Run: headless pygame with SDL's dummy video driver; simulated clock (each Clock.tick advances the game by its frame time, no real sleeping); random seed 0; keys injected as events and as key.get_pressed() state; no mouse input.
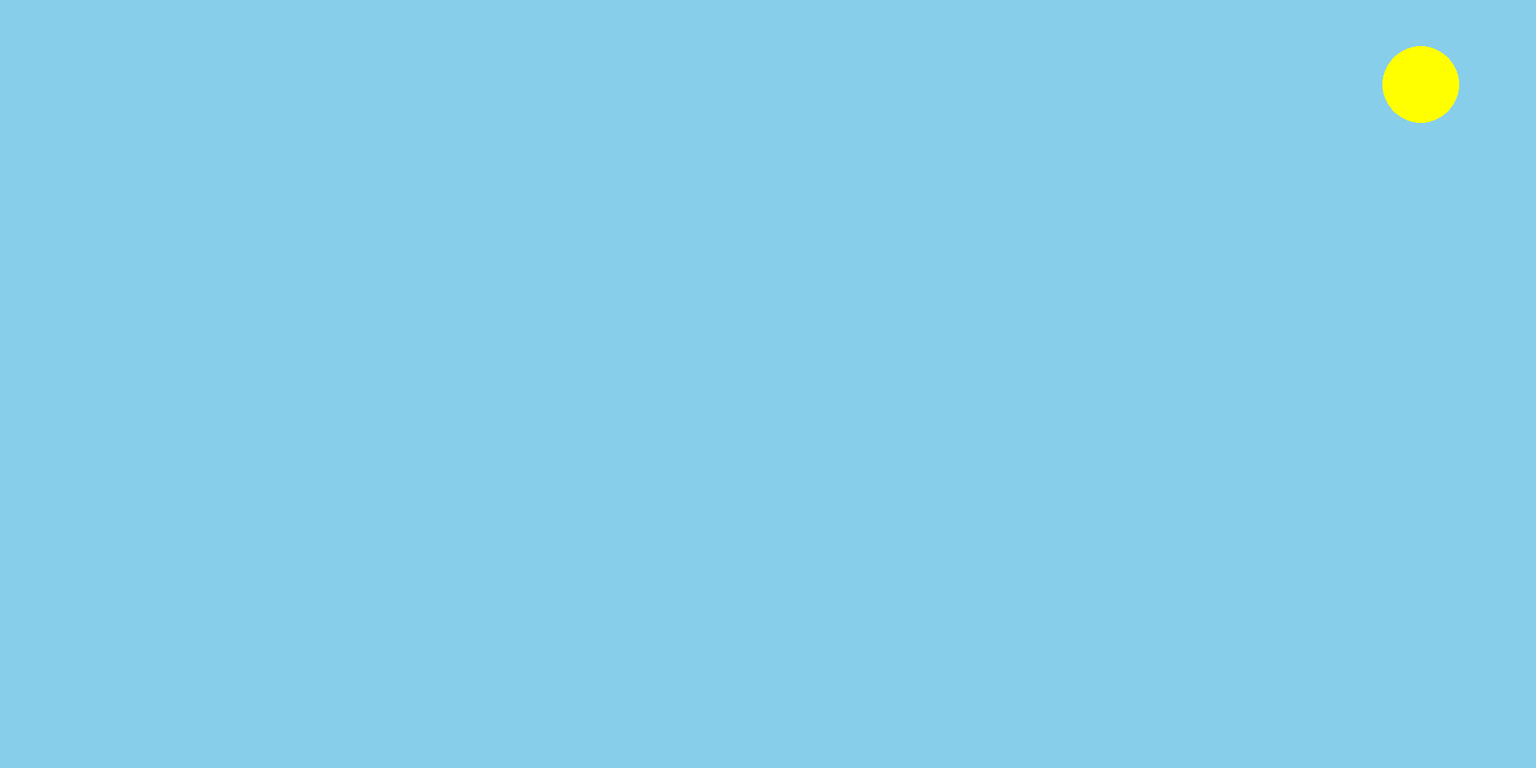
Frame 1 of 4 · flips 1–60 · no input
Frame 2 of 4 · flips 61–180 · tapped SPACE, RETURN · held RIGHT (→), D · screen unchanged from frame 1, image omitted
Frame 3 of 4 · flips 181–300 · held DOWN (↓), S · screen unchanged from frame 2, image omitted
Frame 4 of 4 · flips 301–420 · held LEFT (←), A, UP (↑), W · screen unchanged from frame 3, image omitted

The pygame program that drew these frames:

import pygame
print(pygame.version)

pygame.init()

largura, altura = 2000,1000   
screen = pygame.display.set_mode((largura,altura))
pygame.display.set_caption('Cena simples')

#Definindo cores
azul=(135,206,235)
amarelo=(255,255,0)
verde=(34,139,34)
marrom=(139,69,19)
vermelho=(255,0,0)

screen.fill(azul)

pygame.draw.circle(screen,amarelo,(1850,110),50)

desenhando = True

while desenhando:
    for event in pygame.event.get():
        if event.type == pygame.QUIT:
           desenhando = False
    pygame.display.flip()

pygame.quit()
